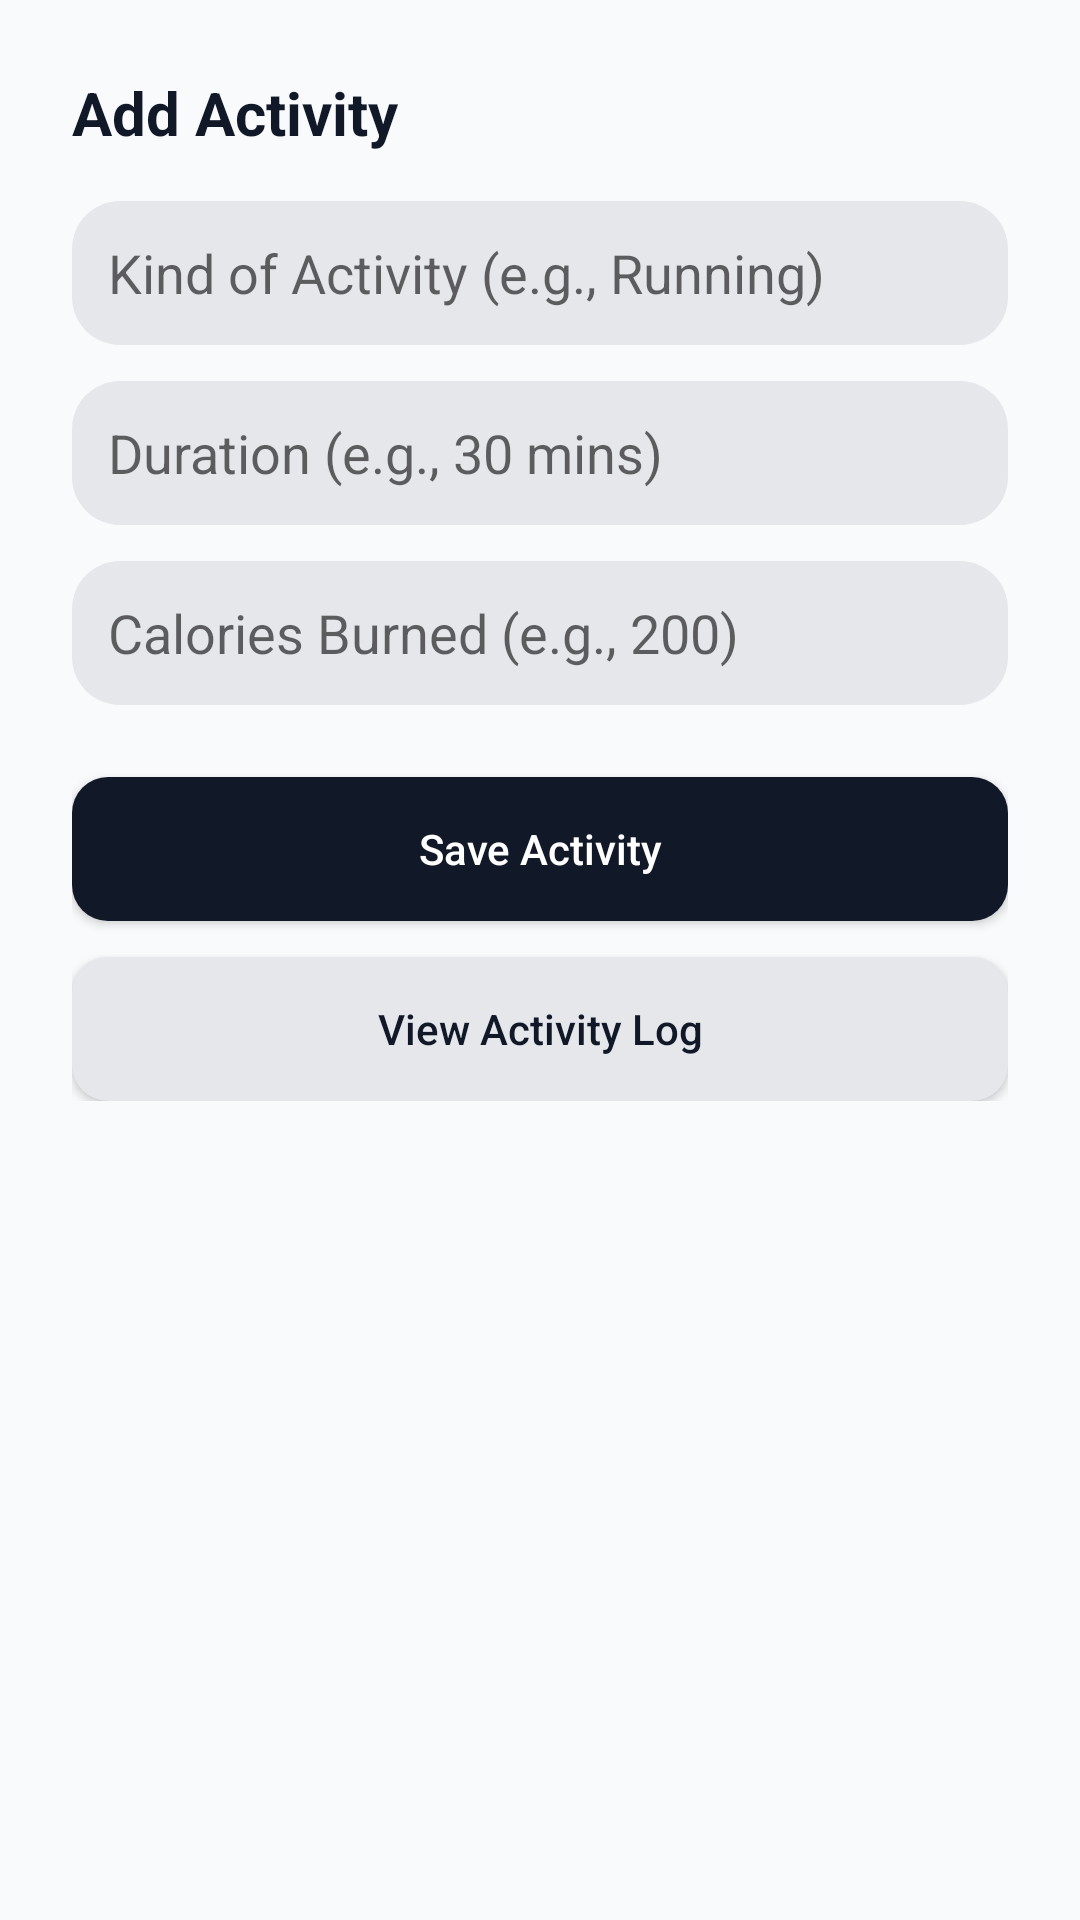

This screen was rendered from an Android layout file. Write that file and the resources it references.
<!-- AndroidManifest.xml: application theme Theme.DailyCals -->
<!-- res/layout/activity_add_activity.xml -->
<?xml version="1.0" encoding="utf-8"?>
<ScrollView xmlns:android="http://schemas.android.com/apk/res/android"
    android:layout_width="match_parent"
    android:layout_height="match_parent"
    android:background="#F9FAFB"
    android:padding="24dp">

    <LinearLayout
        android:layout_width="match_parent"
        android:layout_height="wrap_content"
        android:orientation="vertical">

        <TextView
            android:layout_width="wrap_content"
            android:layout_height="wrap_content"
            android:text="Add Activity"
            android:textSize="20sp"
            android:textStyle="bold"
            android:textColor="#111827"
            android:layout_marginBottom="16dp" />

        <EditText
            android:id="@+id/etActivityName"
            android:layout_width="match_parent"
            android:layout_height="48dp"
            android:hint="Kind of Activity (e.g., Running)"
            android:backgroundTint="#E5E7EB"
            android:padding="12dp"
            android:textColor="#111827"
            android:background="@drawable/card_bg_rounded"
            android:layout_marginBottom="12dp" />

        <EditText
            android:id="@+id/etDuration"
            android:layout_width="match_parent"
            android:layout_height="48dp"
            android:hint="Duration (e.g., 30 mins)"
            android:backgroundTint="#E5E7EB"
            android:padding="12dp"
            android:textColor="#111827"
            android:background="@drawable/card_bg_rounded"
            android:layout_marginBottom="12dp" />

        <EditText
            android:id="@+id/etCaloriesBurned"
            android:layout_width="match_parent"
            android:layout_height="48dp"
            android:hint="Calories Burned (e.g., 200)"
            android:backgroundTint="#E5E7EB"
            android:padding="12dp"
            android:textColor="#111827"
            android:background="@drawable/card_bg_rounded"
            android:layout_marginBottom="24dp" />

        <Button
            android:id="@+id/btnSaveActivity"
            android:layout_width="match_parent"
            android:layout_height="48dp"
            android:text="Save Activity"
            android:textAllCaps="false"
            android:background="@drawable/btn_primary_rounded"
            android:textColor="#FFFFFF"
            android:layout_marginBottom="12dp" />

        <Button
            android:id="@+id/btnActivityLog"
            android:layout_width="match_parent"
            android:layout_height="48dp"
            android:text="View Activity Log"
            android:textAllCaps="false"
            android:background="@drawable/btn_secondary_rounded"
            android:textColor="#111827" />
    </LinearLayout>
</ScrollView>
<!-- resources referenced by this layout -->
<resources>
  <!-- drawable btn_primary_rounded (drawable) -->
  <shape xmlns:android="http://schemas.android.com/apk/res/android" android:shape="rectangle">
      <solid android:color="#111827"/>
      <corners android:radius="12dp"/>
  </shape>
  <!-- drawable btn_secondary_rounded (drawable) -->
  <shape xmlns:android="http://schemas.android.com/apk/res/android" android:shape="rectangle">
      <solid android:color="#E5E7EB"/>
      <corners android:radius="12dp"/>
  </shape>
  <!-- drawable card_bg_rounded (drawable) -->
  <shape xmlns:android="http://schemas.android.com/apk/res/android" android:shape="rectangle">
      <solid android:color="#FFFFFF"/>
      <corners android:radius="16dp"/>
      <padding android:left="16dp" android:right="16dp" android:top="16dp" android:bottom="16dp"/>
  </shape>
  <style name="Theme.DailyCals" parent="Theme.AppCompat.Light.NoActionBar">
          <item name="colorPrimary">@color/black</item>
          <item name="colorPrimaryDark">@color/black</item>
          <item name="colorAccent">@color/white</item>
          <item name="android:statusBarColor">@color/black</item>
          <item name="android:windowBackground">@color/background_dark</item>
          <item name="android:textColor">@color/black</item>
      </style>
  <color name="black">#000000</color>
  <color name="white">#FFFFFF</color>
  <color name="background_dark">#3B2B2B</color>
</resources>
